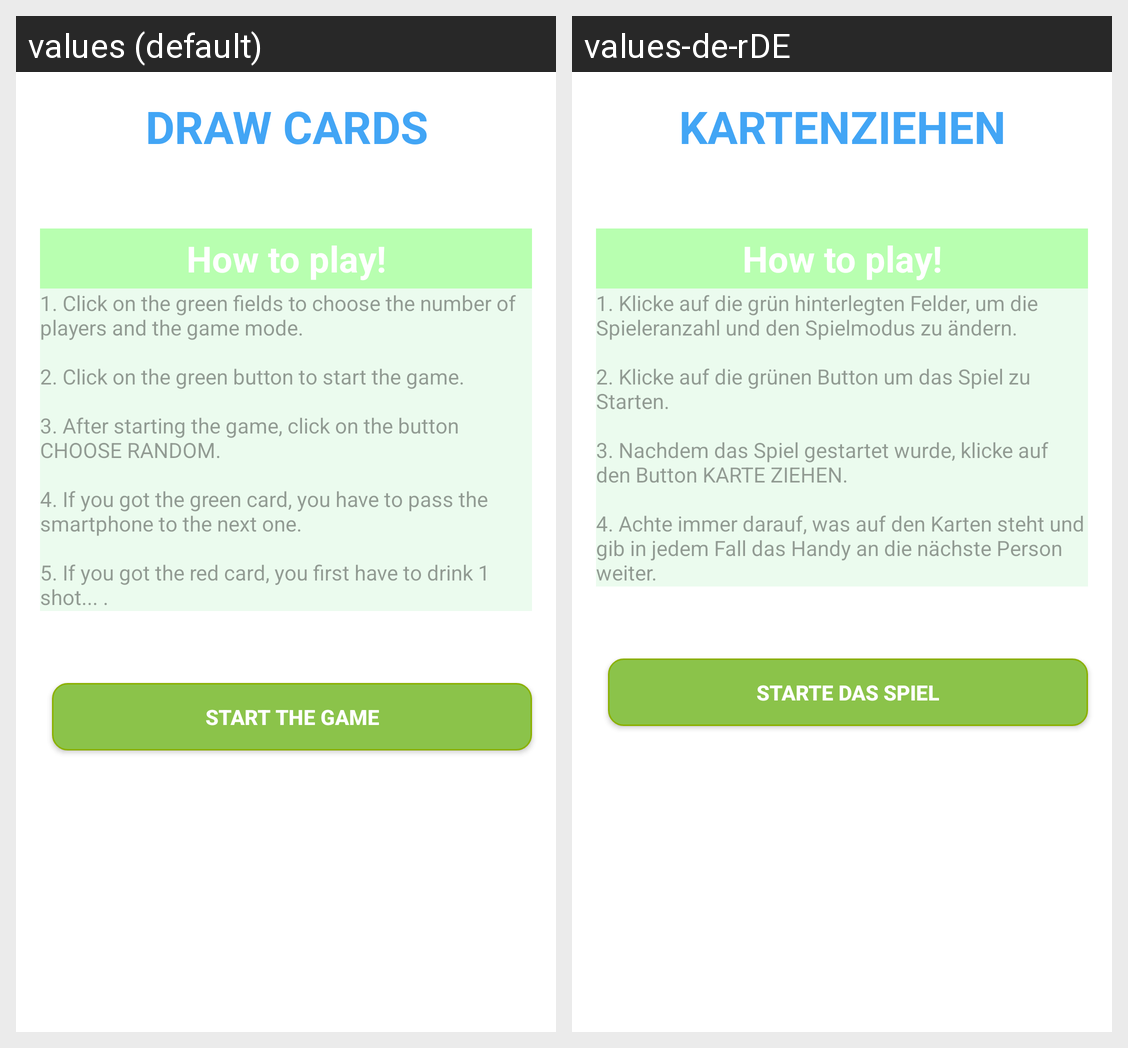

The Android screen above is rendered under two locales of the same app. Produce the string resources it draws, with the default and per-locale values.
Android screen res/layout/activity_cards__draw1.xml rendered under 2 locales, left to right: values (default), values-de-rDE. Device: Nexus 5 (rendered at 1080×1920; each locale shown at half size, 540×960, under a caption strip naming it); theme AppTheme.
Strings drawn on this screen, with the default value and each locale's value (text and hints the layout hard-codes, and strings that could not be matched under every locale, appear in the picture but are not listed):

menu_dealGame
  values: DRAW CARDS
  values-de-rDE: KARTENZIEHEN

cardsdraw_howto
  values: 1. Click on the green fields to choose the number of players and the game mode.
      
      2. Click on the green button to start the game.
      
      3. After starting the game, click on the button CHOOSE RANDOM.
      
      4. If you got the green card, you have to pass the smartphone to the next one.
      
      5. If you got the red card, you first have to drink 1 shot... .
  values-de-rDE: 1. Klicke auf die grün hinterlegten Felder, um die Spieleranzahl und den Spielmodus zu ändern.
      
      2. Klicke auf die grünen Button um das Spiel zu Starten.
      
      3. Nachdem das Spiel gestartet wurde, klicke auf den Button KARTE ZIEHEN.
      
      4. Achte immer darauf, was auf den Karten steht und gib in jedem Fall das Handy an die nächste Person weiter.

start_game
  values: start the game
  values-de-rDE: starte das Spiel
